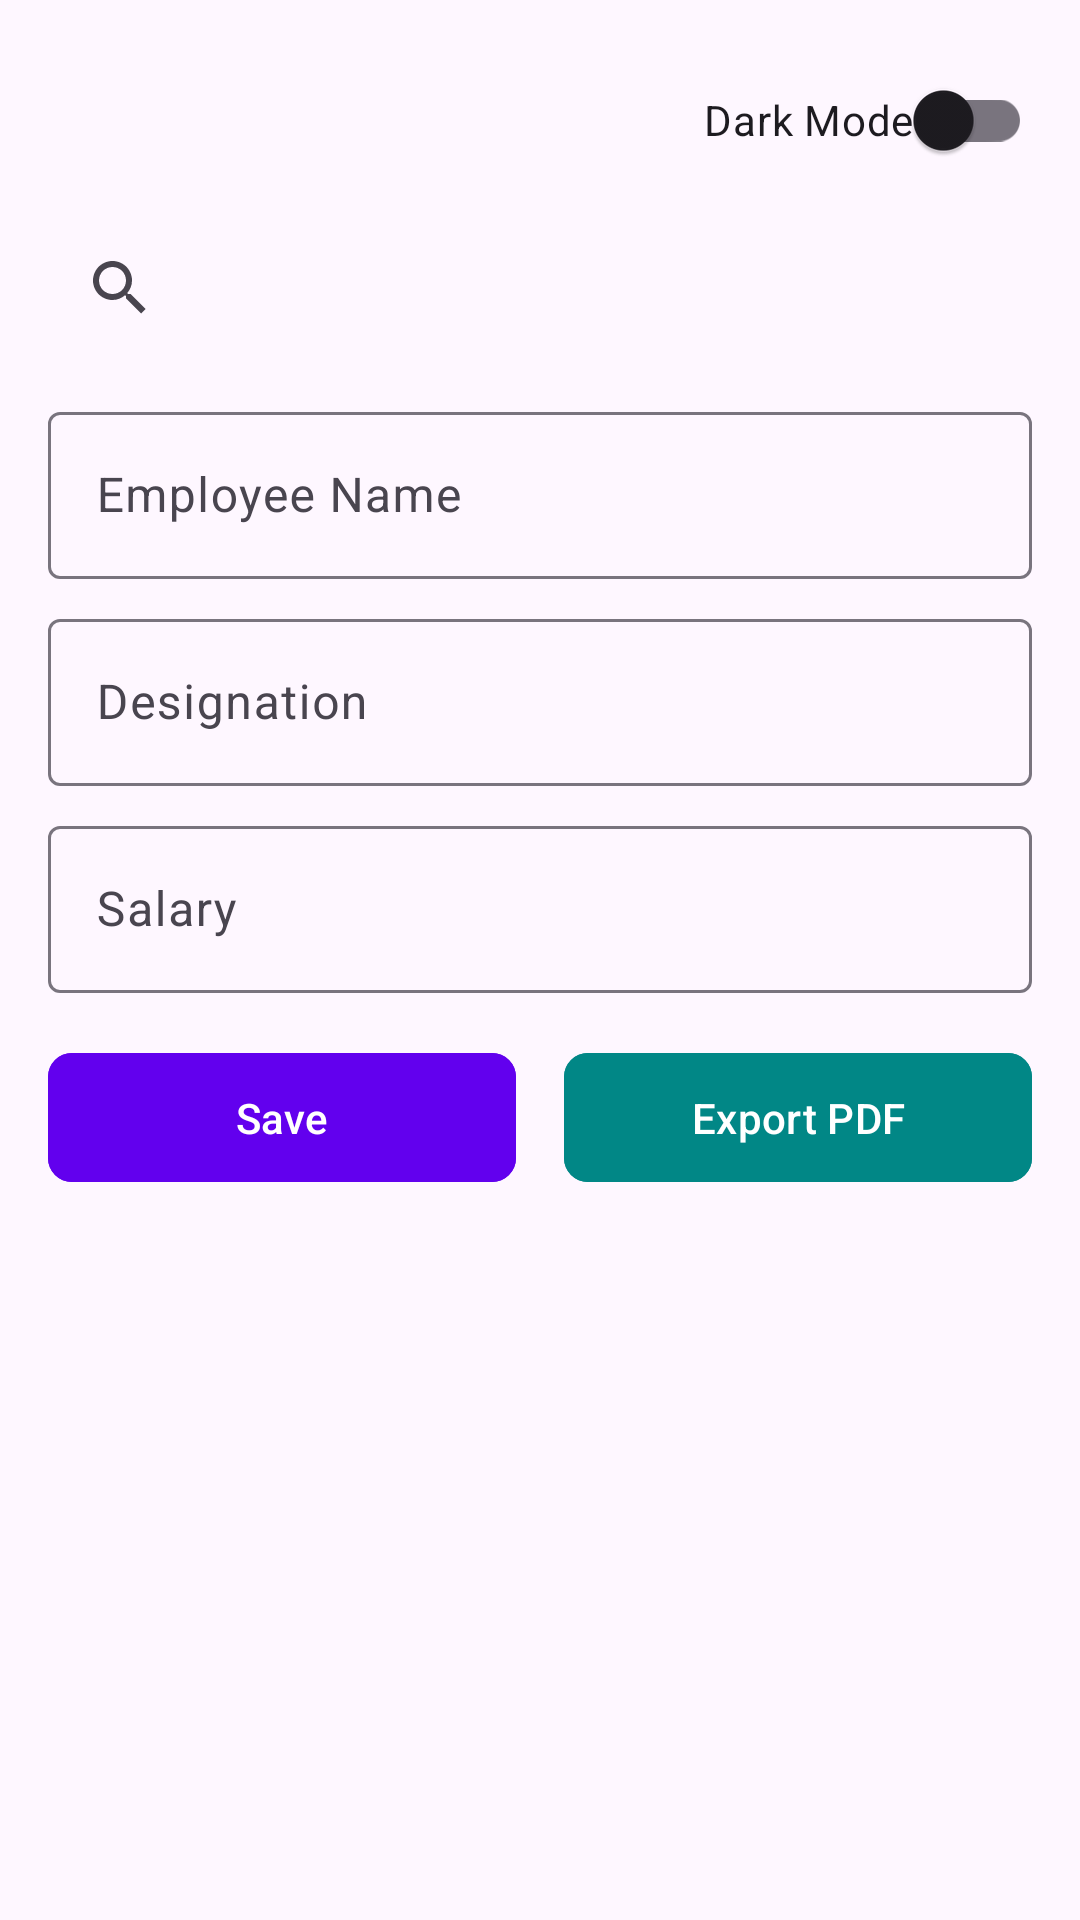

The Android layout XML behind this screen, and the referenced resources:
<!-- AndroidManifest.xml: activity theme Theme.EmployeeManager -->
<!-- res/layout/activity_main.xml -->
<?xml version="1.0" encoding="utf-8"?>
<ScrollView
    xmlns:android="http://schemas.android.com/apk/res/android"
    xmlns:app="http://schemas.android.com/apk/res-auto"
    android:layout_width="match_parent"
    android:layout_height="match_parent">

    <LinearLayout
        android:orientation="vertical"
        android:padding="16dp"
        android:layout_width="match_parent"
        android:layout_height="wrap_content">
        
        <com.google.android.material.switchmaterial.SwitchMaterial
            android:id="@+id/switchTheme"
            android:layout_width="wrap_content"
            android:layout_height="wrap_content"
            android:text="Dark Mode"
            android:layout_marginBottom="8dp"
            android:layout_gravity="end" />


        
        <androidx.appcompat.widget.SearchView
            android:id="@+id/searchView"
            android:layout_width="match_parent"
            android:layout_height="wrap_content"
            android:queryHint="Search by name or designation"
            android:layout_marginBottom="12dp"/>

        <com.google.android.material.textfield.TextInputLayout
            android:id="@+id/tilName"
            android:layout_width="match_parent"
            android:layout_height="wrap_content"
            android:hint="Employee Name">

            <com.google.android.material.textfield.TextInputEditText
                android:id="@+id/etName"
                android:layout_width="match_parent"
                android:layout_height="wrap_content"/>
        </com.google.android.material.textfield.TextInputLayout>

        <com.google.android.material.textfield.TextInputLayout
            android:id="@+id/tilDesignation"
            android:layout_width="match_parent"
            android:layout_height="wrap_content"
            android:hint="Designation"
            android:layout_marginTop="8dp">

            <com.google.android.material.textfield.TextInputEditText
                android:id="@+id/etDesignation"
                android:layout_width="match_parent"
                android:layout_height="wrap_content"/>
        </com.google.android.material.textfield.TextInputLayout>

        <com.google.android.material.textfield.TextInputLayout
            android:id="@+id/tilSalary"
            android:layout_width="match_parent"
            android:layout_height="wrap_content"
            android:hint="Salary"
            android:layout_marginTop="8dp">

            <com.google.android.material.textfield.TextInputEditText
                android:id="@+id/etSalary"
                android:inputType="numberDecimal"
                android:layout_width="match_parent"
                android:layout_height="wrap_content"/>
        </com.google.android.material.textfield.TextInputLayout>

        
        <LinearLayout
            android:layout_width="match_parent"
            android:layout_height="wrap_content"
            android:orientation="horizontal"
            android:layout_marginTop="16dp"
            android:gravity="center">

            <com.google.android.material.button.MaterialButton
                android:id="@+id/btnSave"
                android:text="Save"
                android:layout_width="0dp"
                android:layout_height="wrap_content"
                android:layout_weight="1"
                android:layout_marginEnd="8dp"
                android:backgroundTint="@color/purple_500"
                android:textColor="@android:color/white"
                android:padding="12dp"
                app:cornerRadius="8dp"/>

            <com.google.android.material.button.MaterialButton
                android:id="@+id/btnExportPDF"
                android:text="Export PDF"
                android:layout_width="0dp"
                android:layout_height="wrap_content"
                android:layout_weight="1"
                android:layout_marginStart="8dp"
                android:backgroundTint="@color/teal_700"
                android:textColor="@android:color/white"
                android:padding="12dp"
                app:cornerRadius="8dp"/>
        </LinearLayout>

        
        <androidx.recyclerview.widget.RecyclerView
            android:id="@+id/recyclerView"
            android:layout_marginTop="16dp"
            android:layout_width="match_parent"
            android:layout_height="wrap_content"/>

    </LinearLayout>
</ScrollView>
<!-- resources referenced by this layout -->
<resources>
  <color name="purple_500">#FF6200EE</color>
  <color name="teal_700">#FF018786</color>
  <style name="Theme.EmployeeManager" parent="Theme.Material3.DayNight.NoActionBar">
          
          <item name="colorPrimary">@color/purple_500</item>
          <item name="colorPrimaryVariant">@color/purple_700</item>
          <item name="colorOnPrimary">@color/white</item>
          
          <item name="colorSecondary">@color/teal_200</item>
          <item name="colorSecondaryVariant">@color/teal_700</item>
          <item name="colorOnSecondary">@color/black</item>
          
          <item name="android:statusBarColor" tools:targetApi="l">@android:color/transparent</item>
          
      </style>
  <color name="purple_700">#FF3700B3</color>
  <color name="white">#FFFFFFFF</color>
  <color name="teal_200">#FF03DAC5</color>
  <color name="black">#FF000000</color>
</resources>
